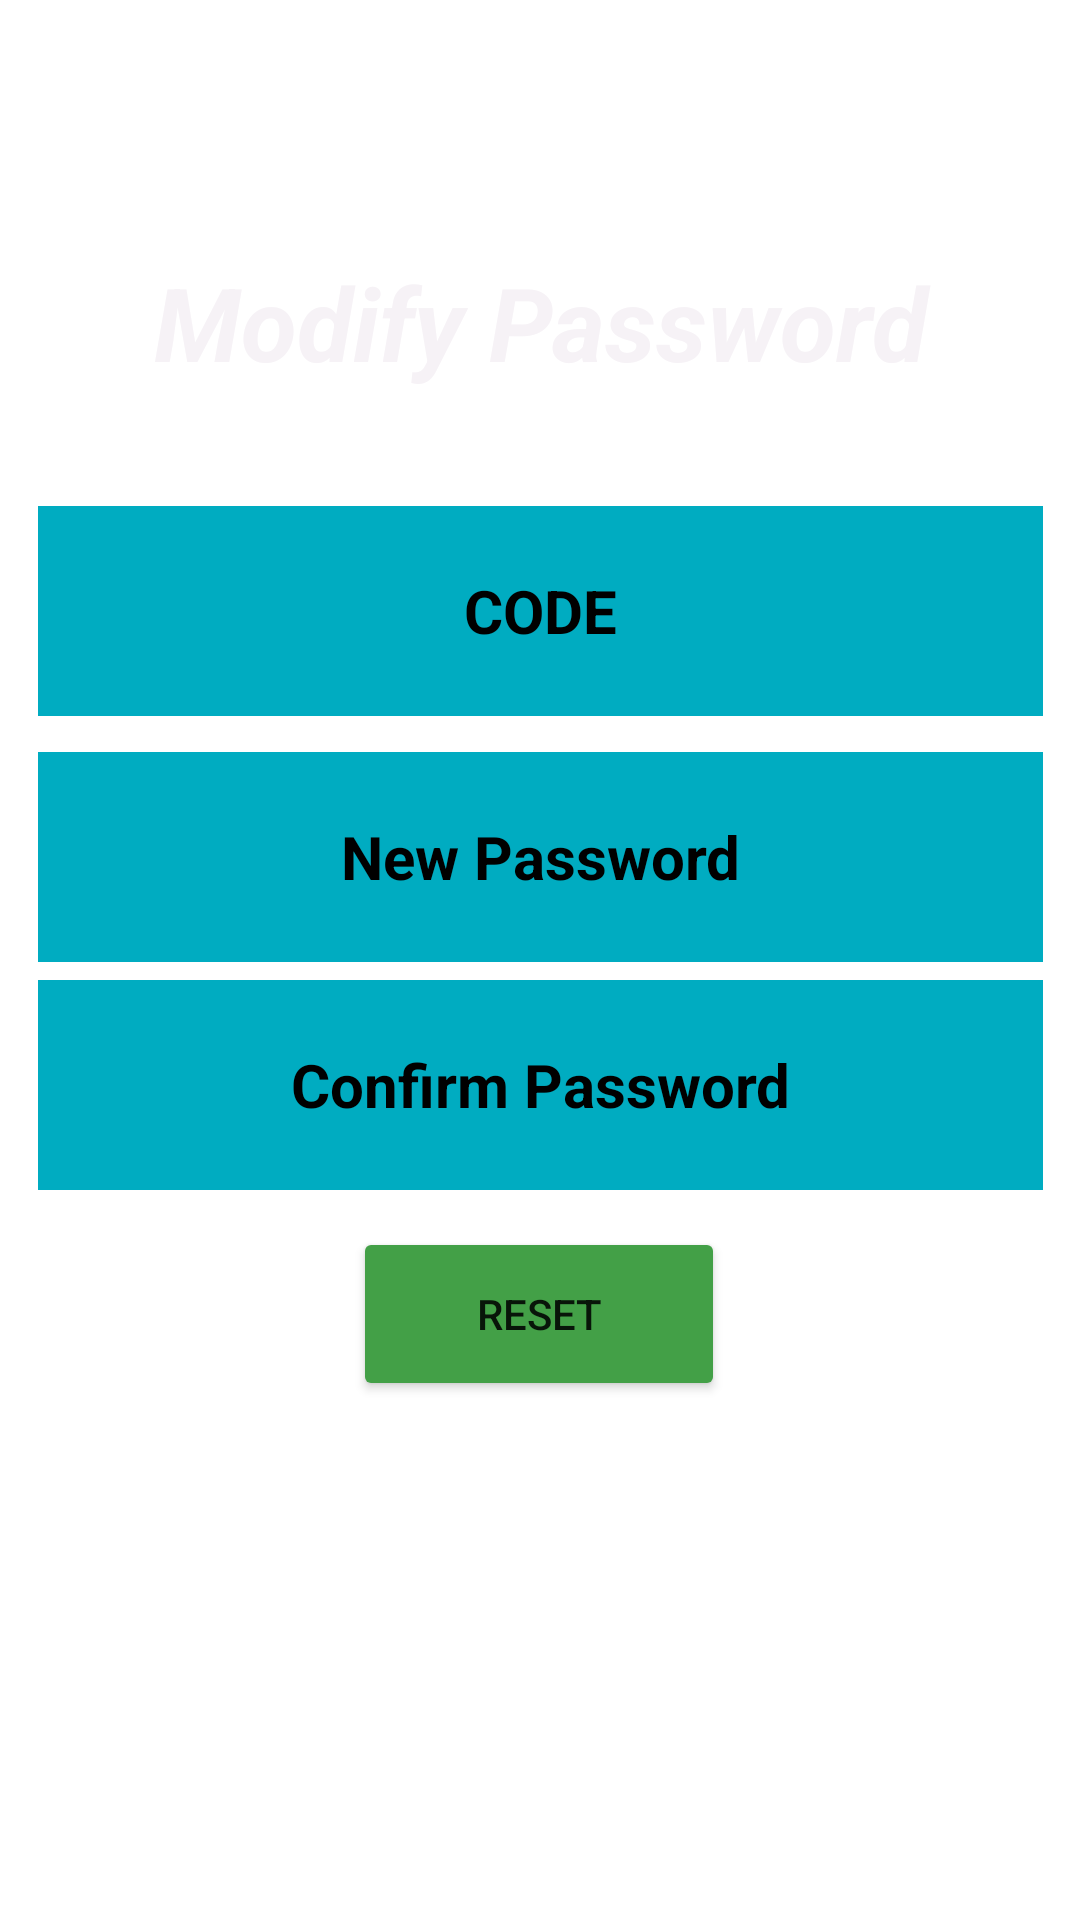

Layout XML and referenced resources for this Android screen:
<!-- AndroidManifest.xml: application theme Theme.HRA -->
<!-- res/layout/activity_newpassword.xml -->
<?xml version="1.0" encoding="utf-8"?>

<androidx.constraintlayout.widget.ConstraintLayout xmlns:android="http://schemas.android.com/apk/res/android"
    xmlns:app="http://schemas.android.com/apk/res-auto"
    xmlns:tools="http://schemas.android.com/tools"
    android:layout_width="match_parent"
    android:layout_height="match_parent"
    android:background="@drawable/background"
    tools:context=".ResetPassword">

    <EditText
        android:id="@+id/code"
        android:layout_width="335dp"
        android:layout_height="70dp"
        android:background="#00ACC1"
        android:drawablePadding="20dp"
        android:hint="CODE"
        android:padding="20dp"
        android:textAlignment="center"
        android:textColor="#0C0C0C"
        android:textColorHint="@color/black"
        android:textSize="20sp"
        android:textStyle="bold"
        app:layout_constraintBottom_toBottomOf="parent"
        app:layout_constraintEnd_toEndOf="parent"
        app:layout_constraintStart_toStartOf="parent"
        app:layout_constraintTop_toTopOf="parent"
        app:layout_constraintVertical_bias="0.296"
        tools:ignore="DuplicateClickableBoundsCheck" />

    <EditText
        android:id="@+id/newpswrd"
        android:layout_width="335dp"
        android:layout_height="70dp"
        android:background="#00ACC1"
        android:drawablePadding="20dp"
        android:hint="New Password"
        android:padding="20dp"
        android:textAlignment="center"
        android:textColor="#0C0C0C"
        android:textColorHint="@color/black"
        android:textSize="20sp"
        android:textStyle="bold"
        app:layout_constraintBottom_toBottomOf="parent"
        app:layout_constraintEnd_toEndOf="parent"
        app:layout_constraintStart_toStartOf="parent"
        app:layout_constraintTop_toTopOf="parent"
        app:layout_constraintVertical_bias="0.44"
        tools:ignore="DuplicateClickableBoundsCheck" />

    <EditText
        android:id="@+id/cpswrd"
        android:layout_width="335dp"
        android:layout_height="70dp"
        android:background="#00ACC1"
        android:drawablePadding="20dp"
        android:hint="Confirm Password"
        android:padding="20dp"
        android:textAlignment="center"
        android:textColor="#0C0C0C"
        android:textColorHint="@color/black"
        android:textSize="20sp"
        android:textStyle="bold"
        app:layout_constraintBottom_toBottomOf="parent"
        app:layout_constraintEnd_toEndOf="parent"
        app:layout_constraintStart_toStartOf="parent"
        app:layout_constraintTop_toTopOf="parent"
        app:layout_constraintVertical_bias="0.573" />

    <TextView
        android:id="@+id/modifypswrd"
        android:layout_width="265dp"
        android:layout_height="53dp"
        android:text="Modify Password"
        android:textAlignment="center"
        android:textColor="#F6F2F6"
        android:textSize="34sp"
        android:textStyle="bold|italic"
        app:layout_constraintBottom_toBottomOf="parent"
        app:layout_constraintEnd_toEndOf="parent"
        app:layout_constraintStart_toStartOf="parent"
        app:layout_constraintTop_toTopOf="parent"
        app:layout_constraintVertical_bias="0.144" />

    <Button
        android:id="@+id/button8"
        android:layout_width="124dp"
        android:layout_height="58dp"
        android:layout_marginStart="143dp"
        android:layout_marginEnd="144dp"
        android:layout_marginBottom="173dp"
        android:backgroundTint="#43A047"
        android:text="RESET"
        app:layout_constraintBottom_toBottomOf="parent"
        app:layout_constraintEnd_toEndOf="parent"
        app:layout_constraintStart_toStartOf="parent" />

</androidx.constraintlayout.widget.ConstraintLayout>
<!-- resources referenced by this layout -->
<resources>
  <style name="Theme.HRA" parent="Theme.MaterialComponents.DayNight.DarkActionBar">
          
          <item name="colorPrimary">@color/purple_500</item>
          <item name="colorPrimaryVariant">@color/purple_700</item>
          <item name="colorOnPrimary">@color/white</item>
          
          <item name="colorSecondary">@color/teal_200</item>
          <item name="colorSecondaryVariant">@color/teal_700</item>
          <item name="colorOnSecondary">@color/black</item>
          
          <item name="android:statusBarColor" tools:targetApi="l">?attr/colorPrimaryVariant</item>
          
      </style>
  <!-- not gathered from this repository: default colours our renderer supplied (Android Studio template values) -->
  <color name="purple_500">#FF6200EE</color>
  <color name="purple_700">#FF3700B3</color>
  <color name="teal_200">#FF03DAC5</color>
  <color name="teal_700">#FF018786</color>
  <color name="black">#FF000000</color>
  <color name="white">#FFFFFFFF</color>
</resources>
